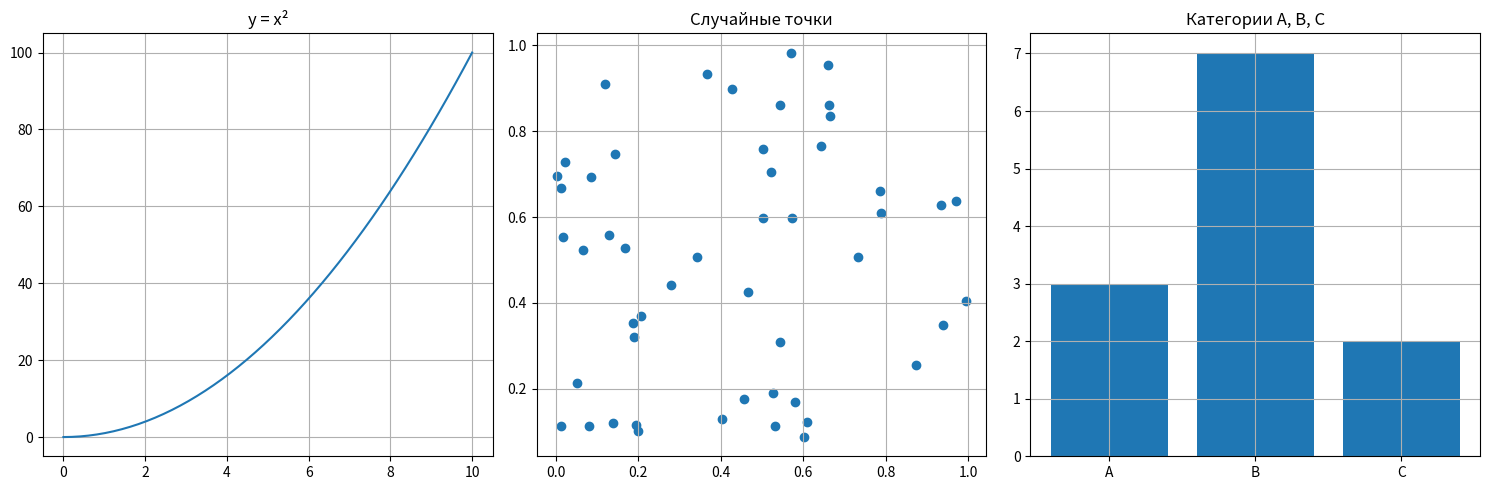

Here is the Python script that generated this plot:
import numpy as np  # для работы с числами и массивами
import matplotlib.pyplot as plt  # для построения графиков

# Создаем фигуру с 3 графиками в ряд
fig, axes = plt.subplots(1, 3, figsize=(15, 5))

# 1. График y = x²
x = np.linspace(0, 10, 50)
axes[0].plot(x, x**2)
axes[0].set_title("y = x²")  # заголовок
axes[0].grid()

# 2. Точечный график случайных точек
x_points = np.random.rand(50)  # 50 случайных чисел от 0 до 1
y_points = np.random.rand(50)
axes[1].scatter(x_points, y_points)
axes[1].set_title("Случайные точки")
axes[1].grid()

# 3. Столбчатая диаграмма
categories = ['A', 'B', 'C']
values = [3, 7, 2]
axes[2].bar(categories, values)
axes[2].set_title("Категории A, B, C")
axes[2].grid()

plt.tight_layout()  # автоматически настраивает отступы
plt.show()